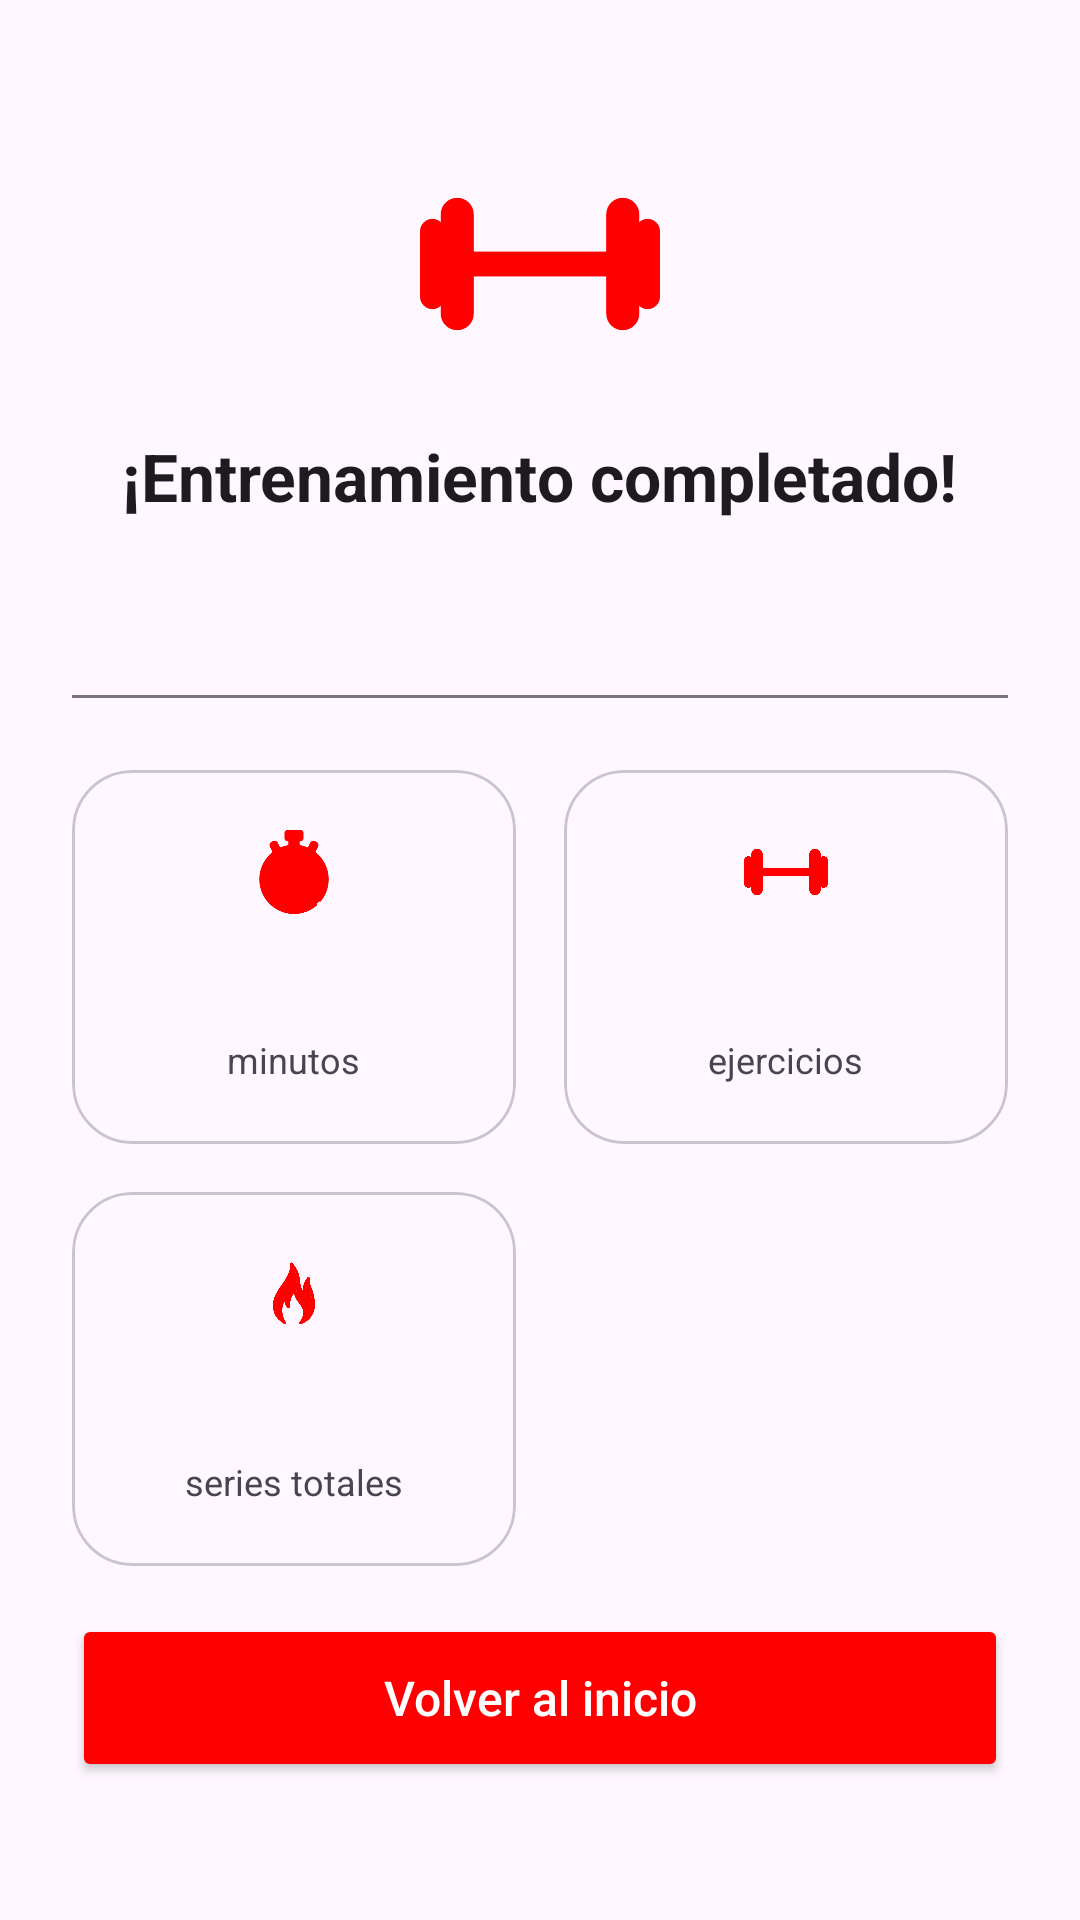

Layout XML and referenced resources for this Android screen:
<!-- AndroidManifest.xml: application theme Theme.FitSync -->
<!-- res/layout/fragment_workout_summary.xml -->
<?xml version="1.0" encoding="utf-8"?>
<androidx.core.widget.NestedScrollView
    xmlns:android="http://schemas.android.com/apk/res/android"
    xmlns:app="http://schemas.android.com/apk/res-auto"
    android:layout_width="match_parent"
    android:layout_height="match_parent"
    android:background="?attr/colorSurface">

    <LinearLayout
        android:layout_width="match_parent"
        android:layout_height="wrap_content"
        android:orientation="vertical"
        android:gravity="center_horizontal"
        android:paddingHorizontal="24dp"
        android:paddingTop="48dp"
        android:paddingBottom="32dp">

        
        <ImageView
            android:layout_width="80dp"
            android:layout_height="80dp"
            android:src="@drawable/ic_dumbbell"
            app:tint="@color/fitsync_red"/>

        <TextView
            android:layout_width="wrap_content"
            android:layout_height="wrap_content"
            android:layout_marginTop="16dp"
            android:text="¡Entrenamiento completado!"
            android:textSize="22sp"
            android:textStyle="bold"
            android:gravity="center"
            android:textColor="?attr/colorOnSurface"/>

        <TextView
            android:id="@+id/tvResumenNombre"
            android:layout_width="wrap_content"
            android:layout_height="wrap_content"
            android:layout_marginTop="6dp"
            android:textSize="15sp"
            android:gravity="center"
            android:textColor="?attr/colorOnSurfaceVariant"/>

        
        <View
            android:layout_width="match_parent"
            android:layout_height="1dp"
            android:layout_marginTop="32dp"
            android:layout_marginBottom="24dp"
            android:background="?attr/colorOutline"/>

        
        <GridLayout
            android:layout_width="match_parent"
            android:layout_height="wrap_content"
            android:columnCount="2"
            android:useDefaultMargins="false">

            
            <com.google.android.material.card.MaterialCardView
                android:layout_width="0dp"
                android:layout_height="wrap_content"
                android:layout_columnWeight="1"
                android:layout_marginEnd="8dp"
                android:layout_marginBottom="16dp"
                app:cardCornerRadius="20dp"
                app:cardElevation="0dp"
                app:strokeWidth="1dp"
                app:strokeColor="?attr/colorOutlineVariant">
                <LinearLayout
                    android:layout_width="match_parent"
                    android:layout_height="wrap_content"
                    android:orientation="vertical"
                    android:gravity="center"
                    android:padding="20dp">
                    <ImageView
                        android:layout_width="28dp"
                        android:layout_height="28dp"
                        android:src="@drawable/ic_timer"
                        app:tint="@color/fitsync_red"
                        android:layout_marginBottom="8dp"/>
                    <TextView
                        android:id="@+id/tvResumenDuracion"
                        android:layout_width="wrap_content"
                        android:layout_height="wrap_content"
                        android:textSize="24sp"
                        android:textStyle="bold"
                        android:textColor="?attr/colorOnSurface"/>
                    <TextView
                        android:layout_width="wrap_content"
                        android:layout_height="wrap_content"
                        android:text="minutos"
                        android:textSize="12sp"
                        android:textColor="?attr/colorOnSurfaceVariant"/>
                </LinearLayout>
            </com.google.android.material.card.MaterialCardView>

            
            <com.google.android.material.card.MaterialCardView
                android:layout_width="0dp"
                android:layout_height="wrap_content"
                android:layout_columnWeight="1"
                android:layout_marginStart="8dp"
                android:layout_marginBottom="16dp"
                app:cardCornerRadius="20dp"
                app:cardElevation="0dp"
                app:strokeWidth="1dp"
                app:strokeColor="?attr/colorOutlineVariant">
                <LinearLayout
                    android:layout_width="match_parent"
                    android:layout_height="wrap_content"
                    android:orientation="vertical"
                    android:gravity="center"
                    android:padding="20dp">
                    <ImageView
                        android:layout_width="28dp"
                        android:layout_height="28dp"
                        android:src="@drawable/ic_dumbbell"
                        app:tint="@color/fitsync_red"
                        android:layout_marginBottom="8dp"/>
                    <TextView
                        android:id="@+id/tvResumenEjercicios"
                        android:layout_width="wrap_content"
                        android:layout_height="wrap_content"
                        android:textSize="24sp"
                        android:textStyle="bold"
                        android:textColor="?attr/colorOnSurface"/>
                    <TextView
                        android:layout_width="wrap_content"
                        android:layout_height="wrap_content"
                        android:text="ejercicios"
                        android:textSize="12sp"
                        android:textColor="?attr/colorOnSurfaceVariant"/>
                </LinearLayout>
            </com.google.android.material.card.MaterialCardView>

            
            <com.google.android.material.card.MaterialCardView
                android:layout_width="0dp"
                android:layout_height="wrap_content"
                android:layout_columnWeight="1"
                android:layout_marginEnd="8dp"
                app:cardCornerRadius="20dp"
                app:cardElevation="0dp"
                app:strokeWidth="1dp"
                app:strokeColor="?attr/colorOutlineVariant">
                <LinearLayout
                    android:layout_width="match_parent"
                    android:layout_height="wrap_content"
                    android:orientation="vertical"
                    android:gravity="center"
                    android:padding="20dp">
                    <ImageView
                        android:layout_width="28dp"
                        android:layout_height="28dp"
                        android:src="@drawable/ic_fire"
                        app:tint="@color/fitsync_red"
                        android:layout_marginBottom="8dp"/>
                    <TextView
                        android:id="@+id/tvResumenSeries"
                        android:layout_width="wrap_content"
                        android:layout_height="wrap_content"
                        android:textSize="24sp"
                        android:textStyle="bold"
                        android:textColor="?attr/colorOnSurface"/>
                    <TextView
                        android:layout_width="wrap_content"
                        android:layout_height="wrap_content"
                        android:text="series totales"
                        android:textSize="12sp"
                        android:textColor="?attr/colorOnSurfaceVariant"/>
                </LinearLayout>
            </com.google.android.material.card.MaterialCardView>

        </GridLayout>

        
        <Button
            android:id="@+id/btnVolverHome"
            android:layout_width="match_parent"
            android:layout_height="56dp"
            android:layout_marginTop="16dp"
            android:text="Volver al inicio"
            android:textAllCaps="false"
            android:textSize="16sp"
            android:textColor="@color/white"
            android:backgroundTint="@color/fitsync_red"
            app:cornerRadius="28dp"/>

    </LinearLayout>

</androidx.core.widget.NestedScrollView>
<!-- resources referenced by this layout -->
<resources>
  <color name="fitsync_red">#FF0000</color>
  <color name="white">#FFFFFF</color>
  <!-- drawable ic_dumbbell: png bitmap (drawable, 11381 bytes) -->
  <!-- drawable ic_fire: png bitmap (drawable, 31891 bytes) -->
  <!-- drawable ic_timer: png bitmap (drawable, 26803 bytes) -->
  <style name="Theme.FitSync" parent="Base.Theme.FitSync" />
  <style name="Base.Theme.FitSync" parent="Theme.Material3.DayNight.NoActionBar">
          
          
      </style>
</resources>
